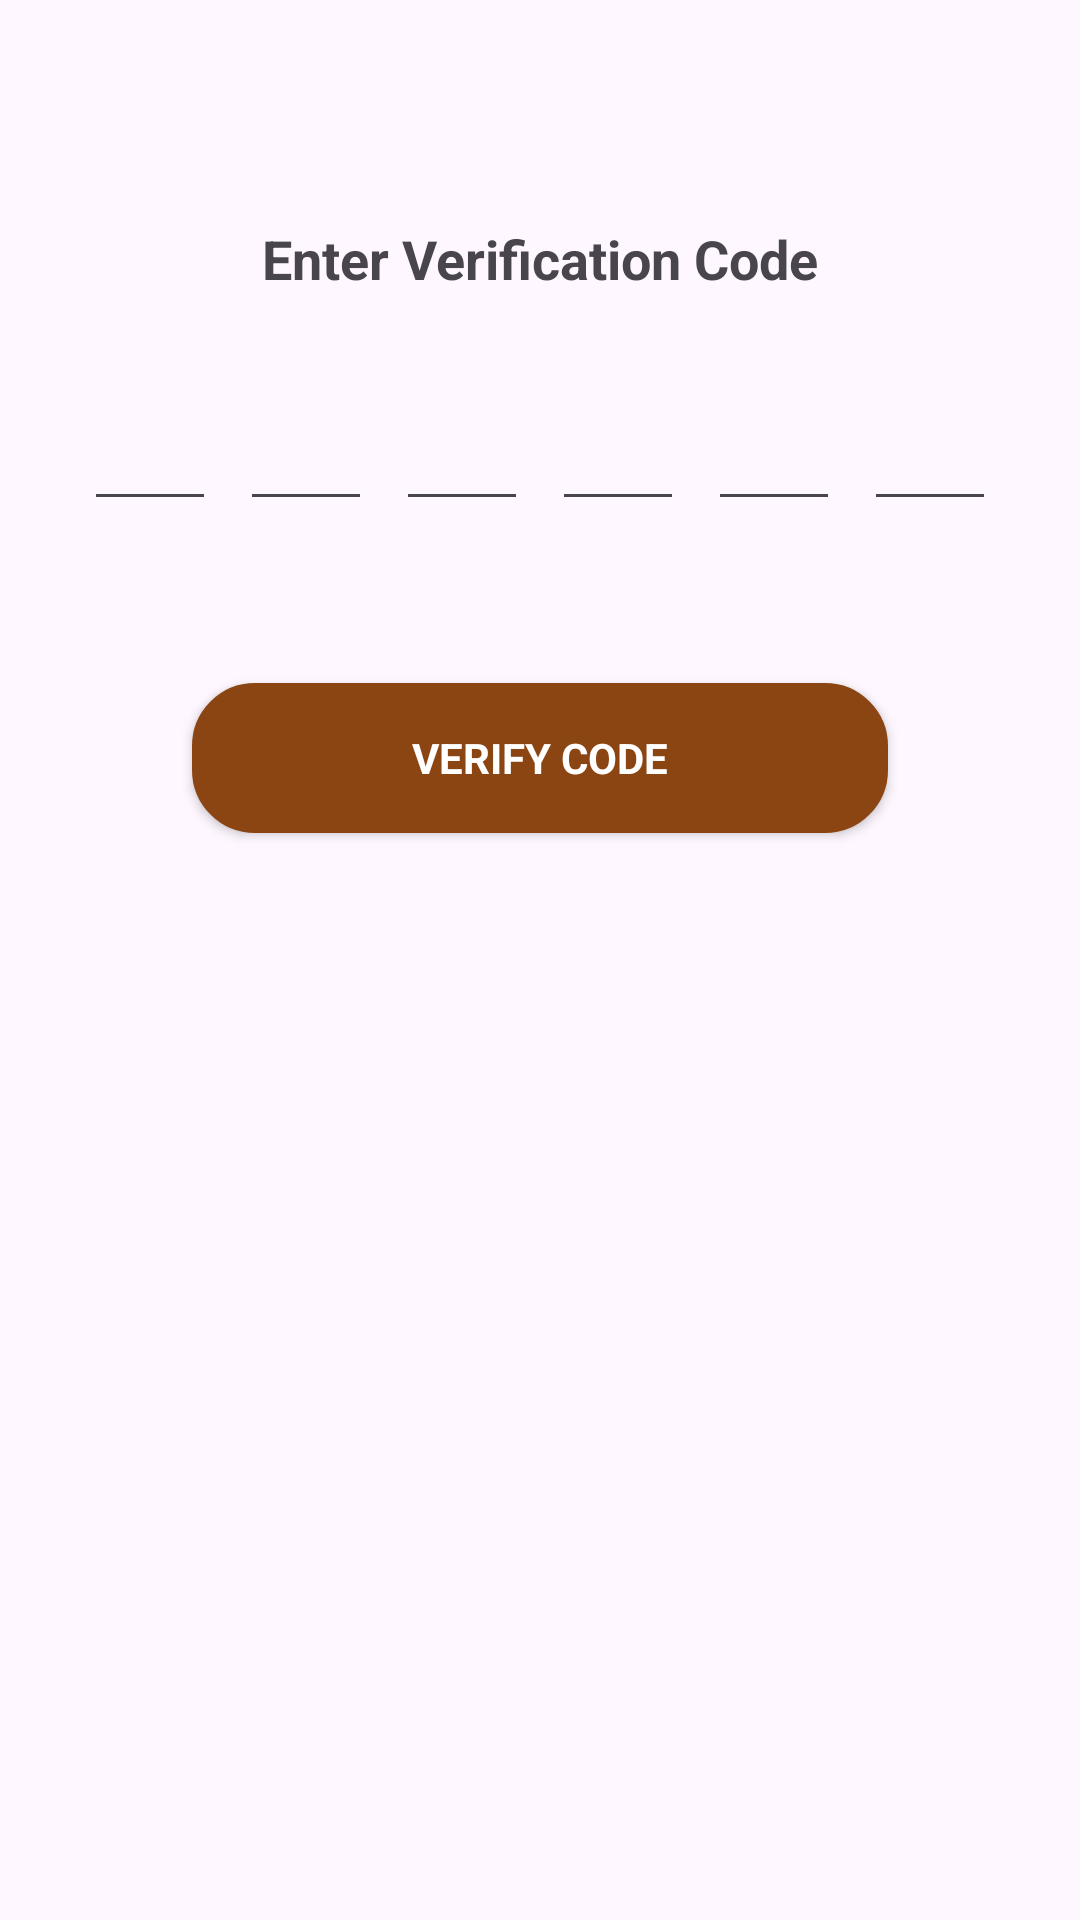

Android layout source for this screen:
<!-- AndroidManifest.xml: application theme Theme.TheShop -->
<!-- res/layout/activity_code_verification.xml -->
<?xml version="1.0" encoding="utf-8"?>
<androidx.constraintlayout.widget.ConstraintLayout xmlns:android="http://schemas.android.com/apk/res/android"
    xmlns:app="http://schemas.android.com/apk/res-auto"
    xmlns:tools="http://schemas.android.com/tools"
    android:id="@+id/main"
    android:layout_width="match_parent"
    android:layout_height="match_parent"
    tools:context=".Activity.CodeVerification">

    <ImageView
        android:id="@+id/back"
        android:layout_width="wrap_content"
        android:layout_height="wrap_content"
        android:layout_marginStart="10dp"
        android:layout_marginTop="8dp"
        android:padding="8dp"
        android:src="@drawable/baseline_arrow_back_ios_24"
        app:layout_constraintStart_toStartOf="parent"
        app:layout_constraintTop_toTopOf="parent"
        tools:ignore="MissingConstraints" />

    <LinearLayout
        android:layout_width="match_parent"
        android:layout_height="match_parent"
        android:orientation="vertical"
        android:padding="24dp">

        <TextView
            android:id="@+id/titleTextView"
            android:layout_width="wrap_content"
            android:layout_height="wrap_content"
            android:layout_gravity="center"
            android:layout_marginBottom="30dp"
            android:layout_marginTop="50dp"
            android:text="Enter Verification Code"
            android:textSize="18sp"
            android:textStyle="bold" />

        <LinearLayout
            android:layout_width="match_parent"
            android:layout_height="wrap_content"
            android:gravity="center"
            android:orientation="horizontal"
            android:layout_marginBottom="20dp"
            android:weightSum="6">

            <EditText
                android:id="@+id/etDigit1"
                android:layout_width="0dp"
                android:layout_height="wrap_content"
                android:layout_margin="4dp"
                android:layout_weight="1"
                android:gravity="center"
                android:inputType="number"
                android:maxLength="1"
                android:textSize="18sp" />

            <EditText
                android:id="@+id/etDigit2"
                android:layout_width="0dp"
                android:layout_height="wrap_content"
                android:layout_margin="4dp"
                android:layout_weight="1"
                android:gravity="center"
                android:inputType="number"
                android:maxLength="1"
                android:textSize="18sp" />

            <EditText
                android:id="@+id/etDigit3"
                android:layout_width="0dp"
                android:layout_height="wrap_content"
                android:layout_margin="4dp"
                android:layout_weight="1"
                android:gravity="center"
                android:inputType="number"
                android:maxLength="1"
                android:textSize="18sp" />

            <EditText
                android:id="@+id/etDigit4"
                android:layout_width="0dp"
                android:layout_height="wrap_content"
                android:layout_margin="4dp"
                android:layout_weight="1"
                android:gravity="center"
                android:inputType="number"
                android:maxLength="1"
                android:textSize="18sp" />

            <EditText
                android:id="@+id/etDigit5"
                android:layout_width="0dp"
                android:layout_height="wrap_content"
                android:layout_margin="4dp"
                android:layout_weight="1"
                android:gravity="center"
                android:inputType="number"
                android:maxLength="1"
                android:textSize="18sp" />

            <EditText
                android:id="@+id/etDigit6"
                android:layout_width="0dp"
                android:layout_height="wrap_content"
                android:layout_margin="4dp"
                android:layout_weight="1"
                android:gravity="center"
                android:inputType="number"
                android:maxLength="1"
                android:textSize="18sp" />
        </LinearLayout>

        <androidx.appcompat.widget.AppCompatButton
            android:id="@+id/verifyCode"
            android:layout_width="match_parent"
            android:layout_height="50dp"
            android:layout_marginTop="30dp"
            android:layout_marginStart="40dp"
            android:layout_marginEnd="40dp"
            android:text="VERIFY CODE"
            android:textStyle="bold"
            android:textColor="@color/white"
            style="@android:style/Widget.Button"                android:background="@drawable/rounded_corners"
            android:backgroundTint="@color/brown"/>
    </LinearLayout>

</androidx.constraintlayout.widget.ConstraintLayout>
<!-- resources referenced by this layout -->
<resources>
  <color name="brown">#8b4513</color>
  <color name="white">#FFFFFFFF</color>
  <!-- drawable rounded_corners (drawable) -->
  <?xml version="1.0" encoding="utf-8"?>
  <selector xmlns:android="http://schemas.android.com/apk/res/android">
      <item>
          <shape android:shape="rectangle">
              <corners android:radius="20dp"/>
              <stroke android:width="2dp" android:color="@color/lightgrey"/>
              <solid android:color="@color/white"/>
          </shape>
      </item>
  </selector>
  <style name="Theme.TheShop" parent="Base.Theme.TheShop" />
  <color name="lightgrey">#D3D3D3</color>
  <style name="Base.Theme.TheShop" parent="Theme.Material3.DayNight.NoActionBar">
          
          
      </style>
</resources>
